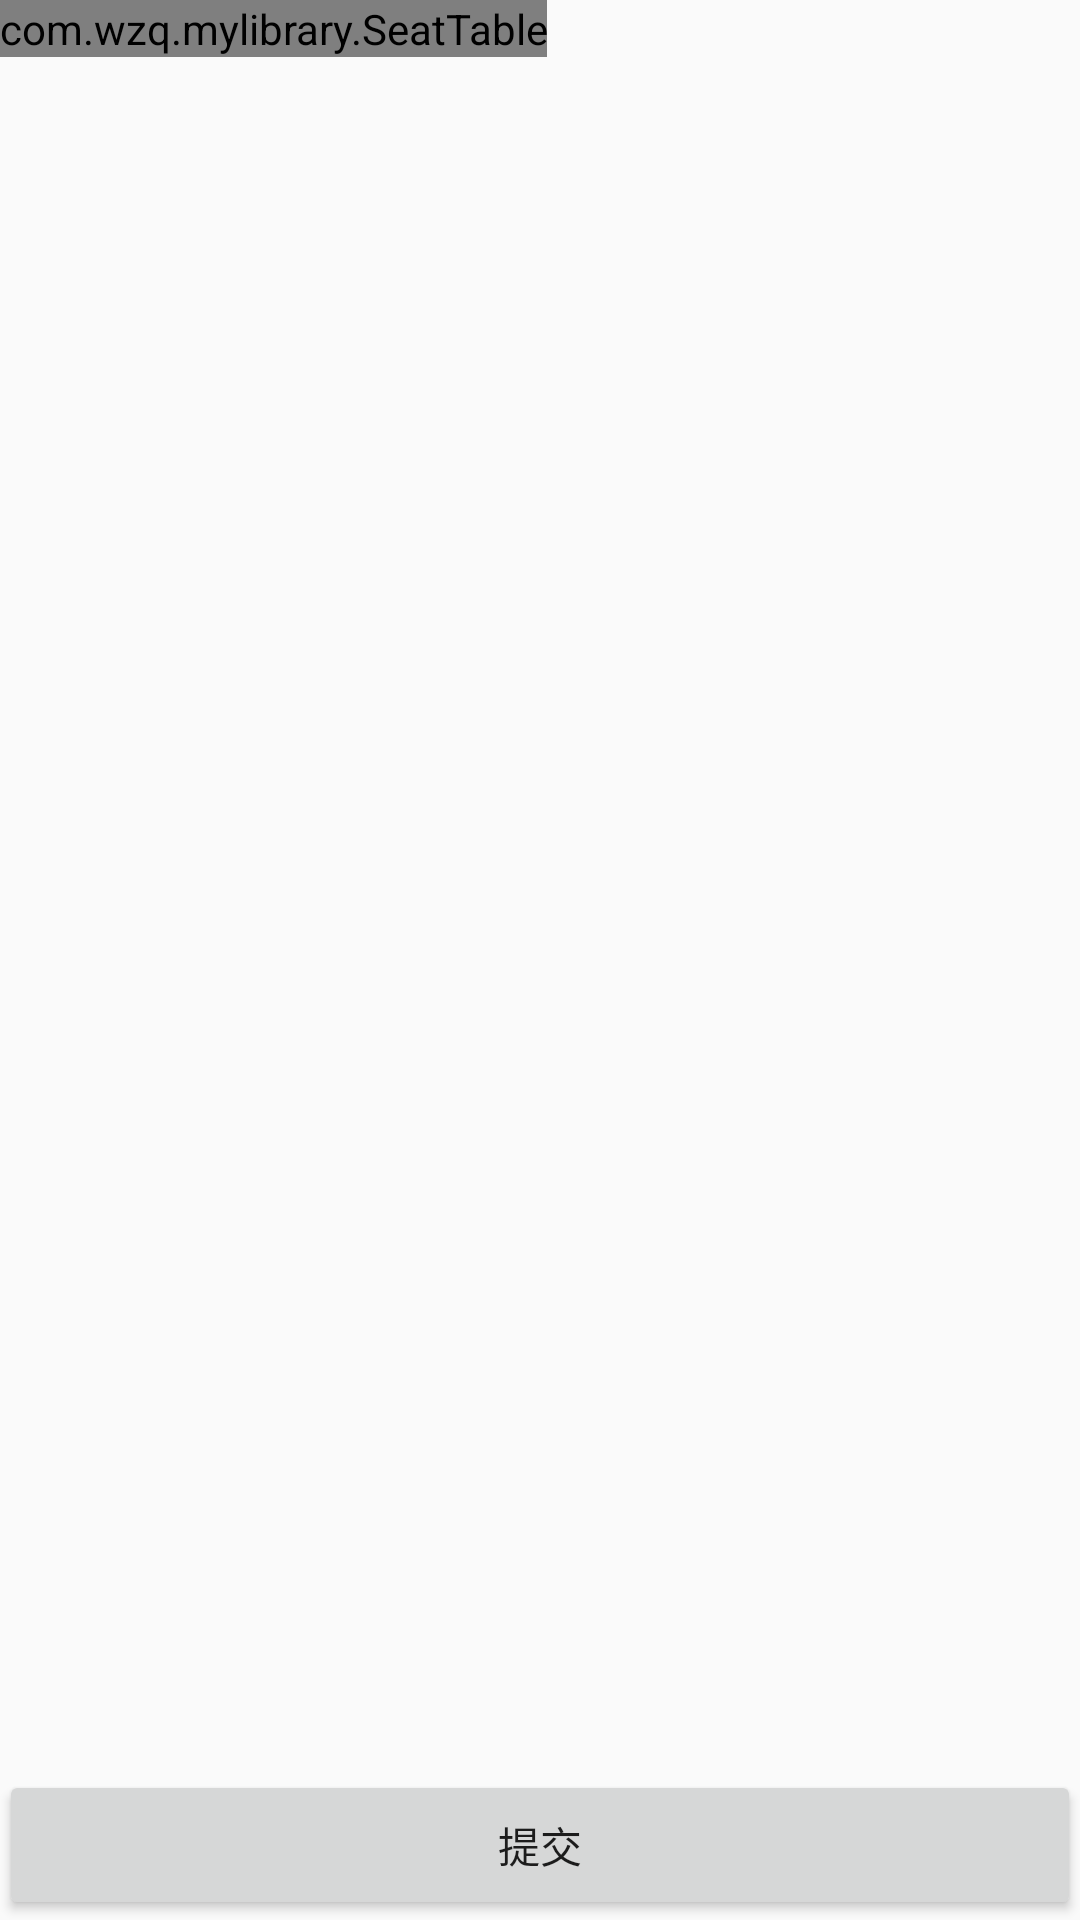

Android layout source for this screen:
<!-- AndroidManifest.xml: application theme Theme.AppCompat.Light.NoActionBar -->
<!-- res/layout/sss.xml -->
<?xml version="1.0" encoding="utf-8"?>
<RelativeLayout xmlns:android="http://schemas.android.com/apk/res/android"
    xmlns:tools="http://schemas.android.com/tools"
    xmlns:app="http://schemas.android.com/apk/res-auto"
    android:layout_width="match_parent"
    android:layout_height="match_parent"
    android:paddingBottom="@dimen/activity_vertical_margin"
    android:paddingLeft="@dimen/activity_horizontal_margin"
    android:paddingRight="@dimen/activity_horizontal_margin"
    android:paddingTop="@dimen/activity_vertical_margin">

    <com.wzq.mylibrary.SeatTable
        android:id="@+id/seatView"
        android:background="#ffffff"
        android:layout_width="wrap_content"
        android:layout_height="wrap_content" />



    <Button
        android:id="@+id/BT"
        android:layout_alignParentBottom= "true"
        android:layout_width="match_parent"
        android:text="提交"
        android:layout_height="50dp" />



</RelativeLayout>
<!-- resources referenced by this layout -->
<resources>

</resources>
